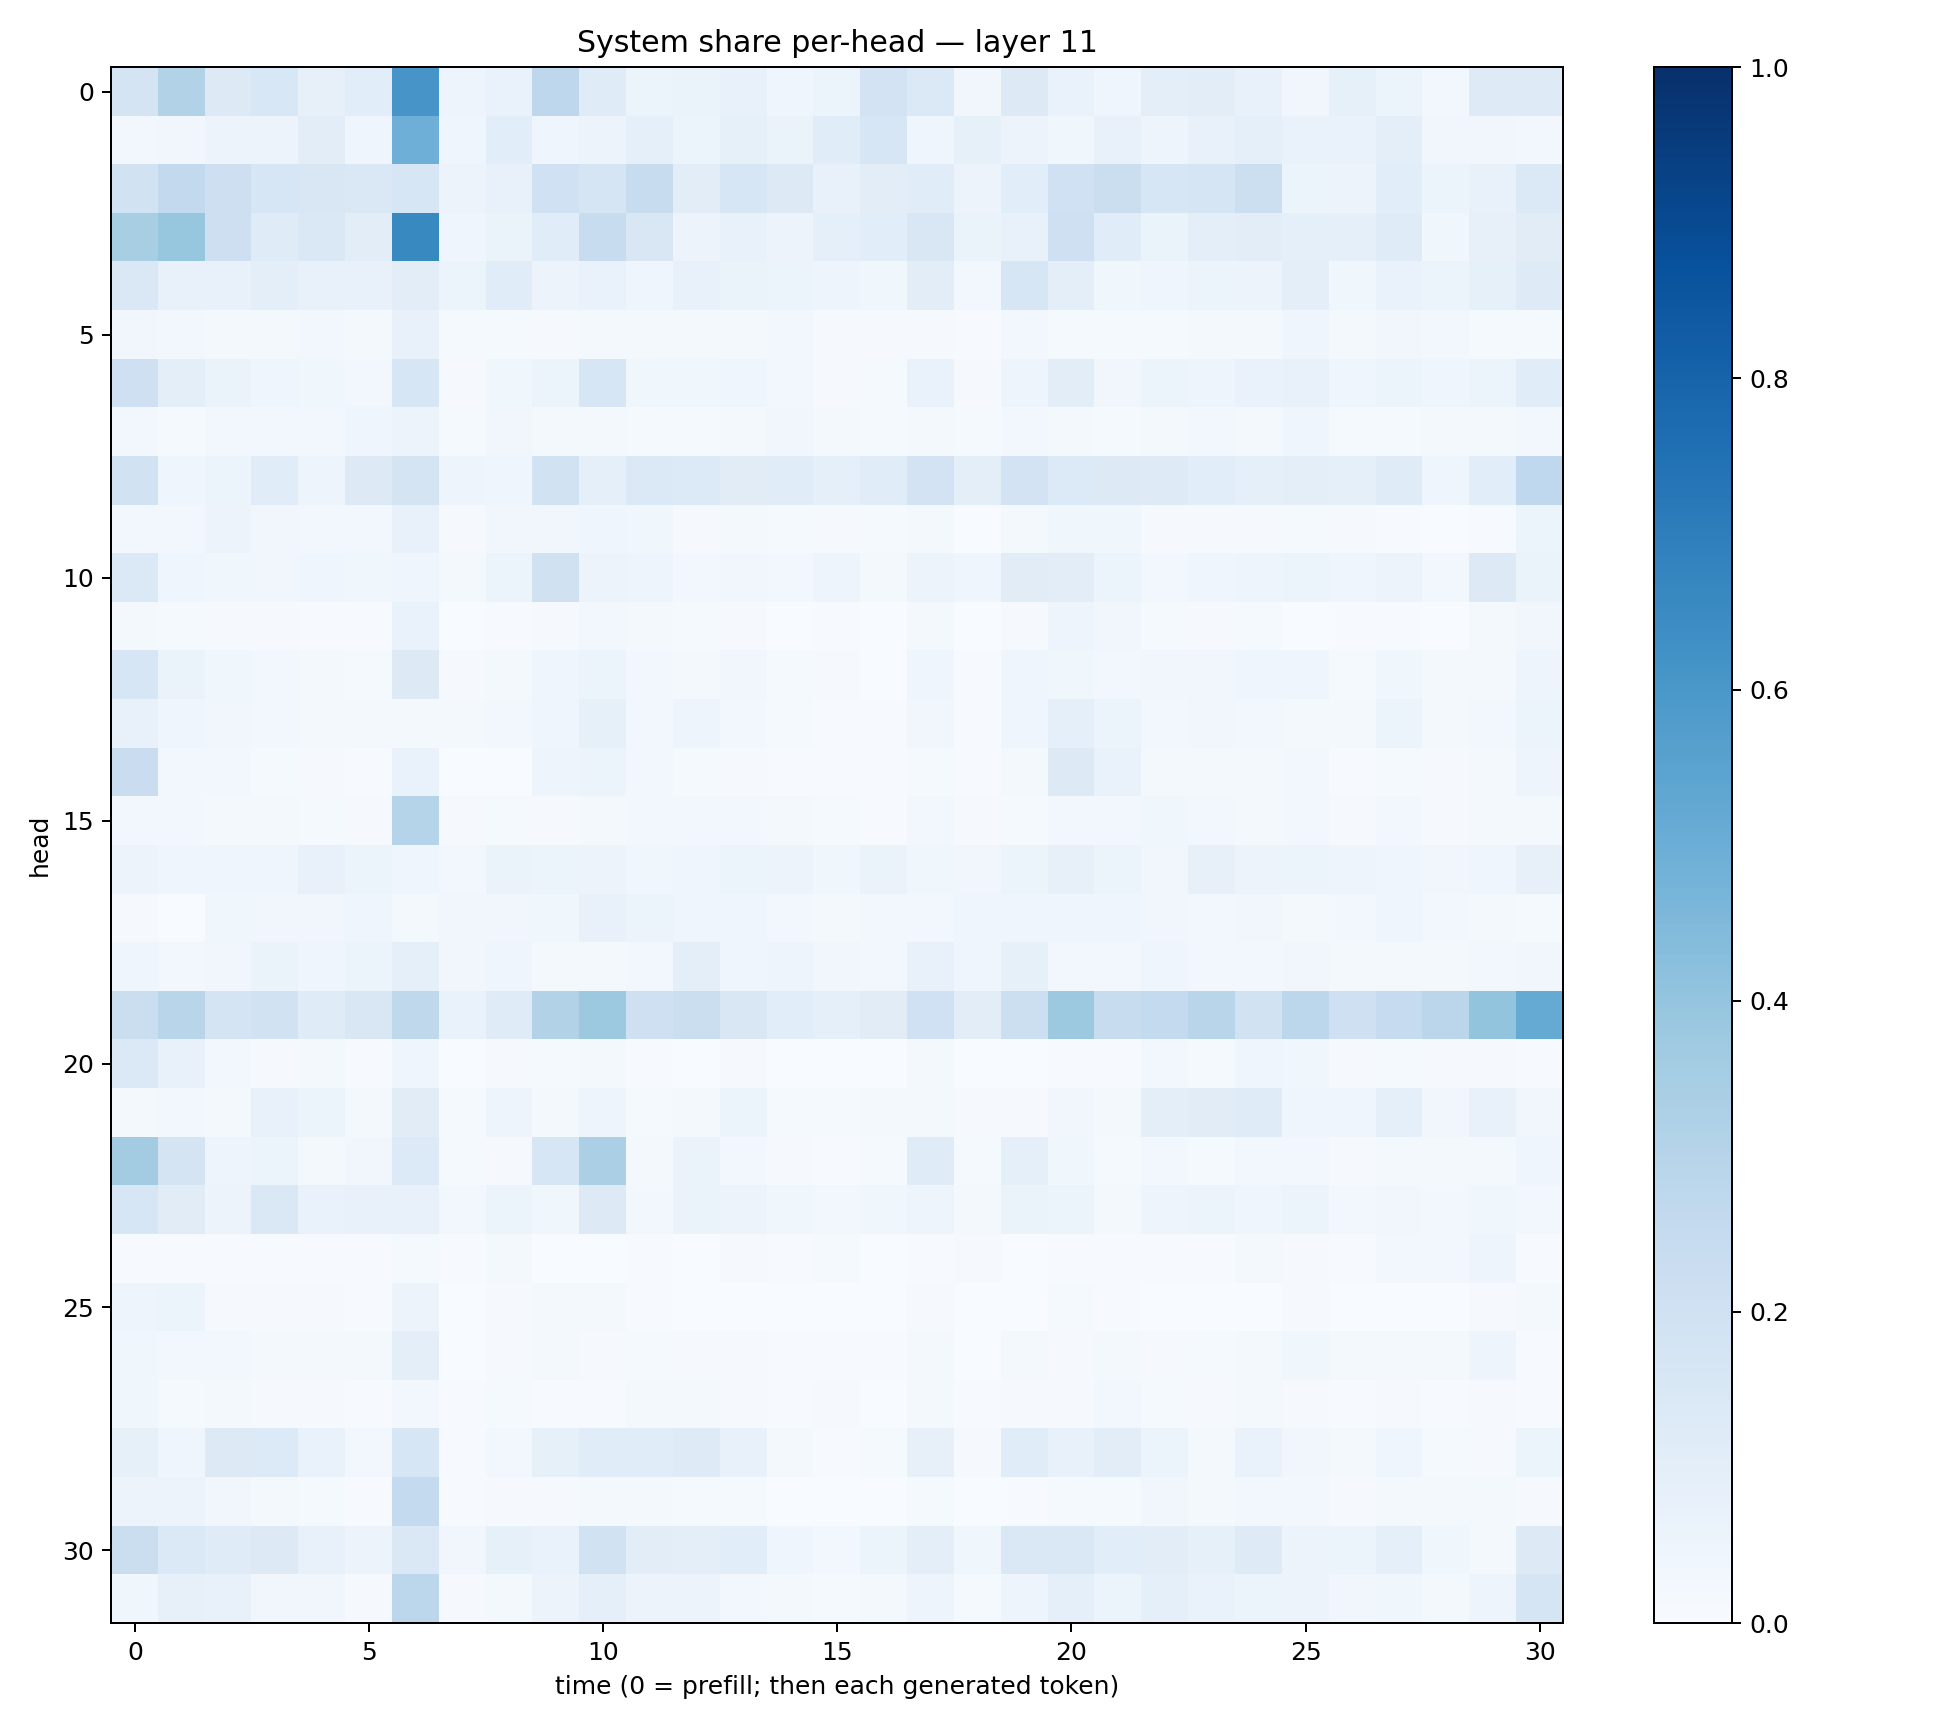

The file beside this chart, header and first rows:
0.17491205, 0.3105306, 0.12509297, 0.15250768, 0.07935824, 0.109078385, 0.6061477, 0.046882242, 0.0684812, 0.27657846, 0.118757345, 0.060678594, 0.063398555, 0.072521135, 0.044277206, 0.0614075, 0.18125048, 0.13843146, 0.03173789, 0.12889527, 0.067590006, 0.039795734, 0.101098515, 0.10289158
0.02891, 0.03441, 0.05832, 0.05528, 0.1025, 0.04276, 0.4956, 0.0398, 0.1077, 0.04496, 0.05744, 0.09173, 0.05286, 0.08492, 0.06278, 0.1135, 0.1627, 0.04022, 0.0821, 0.05621, 0.03796, 0.07636, 0.04951, 0.07626
0.1894, 0.2589, 0.2125, 0.1632, 0.1509, 0.1453, 0.1564, 0.05528, 0.07642, 0.2012, 0.1643, 0.24, 0.1022, 0.157, 0.1271, 0.07223, 0.1022, 0.1137, 0.05611, 0.1074, 0.2002, 0.2235, 0.1628, 0.1643
0.3409, 0.3927, 0.2115, 0.1207, 0.1445, 0.1041, 0.6581, 0.04425, 0.06421, 0.1157, 0.2419, 0.1495, 0.0565, 0.07404, 0.05744, 0.08734, 0.1086, 0.1506, 0.06498, 0.07594, 0.2102, 0.1151, 0.06573, 0.09949
0.1408, 0.07682, 0.07502, 0.1002, 0.07488, 0.07576, 0.1043, 0.05085, 0.1143, 0.05698, 0.0692, 0.04248, 0.07632, 0.06292, 0.05897, 0.05011, 0.03564, 0.1023, 0.02927, 0.1575, 0.09475, 0.03772, 0.04577, 0.05357
0.0351, 0.0241, 0.02131, 0.01867, 0.02647, 0.01991, 0.0743, 0.01358, 0.01314, 0.008991, 0.01611, 0.01845, 0.02228, 0.01874, 0.02743, 0.0102, 0.008752, 0.009404, 0.006546, 0.02505, 0.01302, 0.01202, 0.01521, 0.01659
0.2098, 0.09723, 0.06337, 0.04469, 0.03705, 0.02643, 0.1596, 0.007825, 0.03887, 0.0604, 0.1568, 0.0359, 0.03814, 0.04042, 0.02376, 0.01169, 0.01348, 0.06721, 0.01067, 0.04992, 0.1049, 0.03262, 0.05145, 0.04911
0.02788, 0.01392, 0.03037, 0.02524, 0.02595, 0.04177, 0.05725, 0.01478, 0.03428, 0.01837, 0.01567, 0.01445, 0.01512, 0.01756, 0.03313, 0.01683, 0.0137, 0.02197, 0.01332, 0.02787, 0.0217, 0.01446, 0.01718, 0.02427
0.1909, 0.04654, 0.05986, 0.1146, 0.04883, 0.1317, 0.1786, 0.04755, 0.0422, 0.1953, 0.09276, 0.1399, 0.1357, 0.113, 0.1133, 0.09183, 0.1142, 0.1836, 0.09741, 0.1801, 0.1329, 0.1258, 0.1241, 0.1058
0.02938, 0.03062, 0.05706, 0.03509, 0.02668, 0.02779, 0.07113, 0.009851, 0.03141, 0.03331, 0.04116, 0.03746, 0.01034, 0.01681, 0.01179, 0.008389, 0.01393, 0.01828, 0.003203, 0.01727, 0.0374, 0.03777, 0.008992, 0.008238
0.1404, 0.04493, 0.0368, 0.03323, 0.04111, 0.03782, 0.04523, 0.01955, 0.05172, 0.1985, 0.05776, 0.04989, 0.03092, 0.03182, 0.02932, 0.0487, 0.02075, 0.0569, 0.04193, 0.1114, 0.103, 0.06098, 0.03037, 0.03938
0.01577, 0.01226, 0.008631, 0.01102, 0.006546, 0.004723, 0.06931, 0.001574, 0.005708, 0.01082, 0.02434, 0.01782, 0.01179, 0.008296, 0.002253, 0.007092, 0.003722, 0.01957, 0.003686, 0.01108, 0.05065, 0.03292, 0.01522, 0.01147
0.157, 0.06276, 0.03604, 0.02959, 0.02268, 0.01301, 0.1328, 0.009555, 0.01808, 0.04097, 0.05225, 0.02411, 0.0233, 0.03296, 0.01341, 0.009071, 0.003498, 0.0438, 0.006345, 0.04571, 0.03856, 0.02647, 0.03479, 0.0336
0.07044, 0.04272, 0.03435, 0.02901, 0.01582, 0.0217, 0.01563, 0.01895, 0.02709, 0.04266, 0.08247, 0.02932, 0.0499, 0.03025, 0.01284, 0.005189, 0.006303, 0.03507, 0.00776, 0.03984, 0.09335, 0.0511, 0.02432, 0.03455
0.2304, 0.02785, 0.03029, 0.01416, 0.009106, 0.004236, 0.06977, 0.001948, 0.003836, 0.04911, 0.05292, 0.02461, 0.01343, 0.01086, 0.005464, 0.006114, 0.005333, 0.01402, 0.005798, 0.02033, 0.1293, 0.06784, 0.02003, 0.02034
0.02907, 0.02443, 0.02034, 0.02201, 0.01377, 0.009447, 0.3006, 0.008691, 0.01391, 0.01077, 0.0189, 0.02628, 0.02483, 0.0295, 0.02232, 0.01521, 0.006795, 0.02666, 0.009651, 0.01404, 0.02715, 0.02478, 0.03845, 0.02707
0.05473, 0.04313, 0.04253, 0.04277, 0.07106, 0.05278, 0.04163, 0.02755, 0.06285, 0.05928, 0.05654, 0.03622, 0.04423, 0.05253, 0.05845, 0.03619, 0.0644, 0.03756, 0.03233, 0.05331, 0.08133, 0.05166, 0.03268, 0.08054
0.008095, 0.003649, 0.0361, 0.03441, 0.03193, 0.04117, 0.02013, 0.03271, 0.03258, 0.03629, 0.07626, 0.05083, 0.04294, 0.04099, 0.02721, 0.02334, 0.02784, 0.02915, 0.04503, 0.03945, 0.04234, 0.04093, 0.03373, 0.02971
0.04082, 0.02476, 0.03187, 0.0639, 0.04261, 0.05186, 0.09111, 0.03257, 0.04492, 0.01672, 0.02231, 0.02473, 0.09941, 0.04448, 0.04696, 0.03129, 0.02414, 0.0754, 0.04032, 0.08334, 0.02846, 0.02506, 0.04039, 0.024
0.221, 0.292, 0.176, 0.1949, 0.1203, 0.149, 0.2719, 0.06932, 0.1177, 0.3128, 0.3786, 0.2064, 0.2192, 0.1505, 0.1078, 0.09217, 0.1128, 0.1998, 0.1043, 0.216, 0.3771, 0.236, 0.2562, 0.2908
0.1376, 0.07676, 0.02992, 0.01162, 0.02057, 0.005225, 0.03941, 0.001324, 0.008551, 0.01305, 0.01616, 0.00777, 0.002208, 0.009459, 0.0009983, 0.00287, 0.002367, 0.01779, 0.002493, 0.002233, 0.006994, 0.007362, 0.02795, 0.01299
0.02241, 0.02367, 0.02328, 0.07593, 0.06221, 0.02171, 0.1129, 0.01425, 0.04906, 0.01904, 0.04935, 0.01213, 0.01845, 0.05272, 0.01248, 0.01303, 0.01779, 0.0222, 0.008875, 0.01153, 0.03143, 0.01677, 0.1007, 0.1102
0.3576, 0.1742, 0.0485, 0.05934, 0.02337, 0.03149, 0.1362, 0.01448, 0.0117, 0.1605, 0.3337, 0.01744, 0.0633, 0.02745, 0.01155, 0.00702, 0.01202, 0.1173, 0.01428, 0.0872, 0.03881, 0.01219, 0.0271, 0.01456
0.1608, 0.1113, 0.05611, 0.1407, 0.06952, 0.07086, 0.07465, 0.02594, 0.05189, 0.03874, 0.1315, 0.02943, 0.06261, 0.05817, 0.03581, 0.02756, 0.0354, 0.04955, 0.02103, 0.06612, 0.06173, 0.01789, 0.04811, 0.06016
0.007473, 0.004528, 0.005066, 0.004395, 0.00772, 0.006948, 0.01463, 0.006196, 0.01698, 0.00365, 0.003057, 0.005912, 0.002998, 0.009494, 0.007217, 0.01278, 0.00146, 0.006345, 0.008114, 0.003232, 0.004488, 0.007427, 0.006651, 0.007322
0.04852, 0.05081, 0.01091, 0.009981, 0.009677, 0.007033, 0.05754, 0.002137, 0.009478, 0.01649, 0.01956, 0.004489, 0.001771, 0.003622, 0.002228, 0.00229, 0.001287, 0.008961, 0.0008895, 0.003697, 0.01383, 0.006383, 0.002929, 0.003715
0.03814, 0.02919, 0.02711, 0.02242, 0.0208, 0.01827, 0.09494, 0.002803, 0.01152, 0.0157, 0.00801, 0.01274, 0.008223, 0.009491, 0.005855, 0.005308, 0.004347, 0.01968, 0.002457, 0.01718, 0.008259, 0.02104, 0.008729, 0.01321
0.03619, 0.01389, 0.01731, 0.009793, 0.01098, 0.007755, 0.02713, 0.005236, 0.01334, 0.004235, 0.00539, 0.02098, 0.01801, 0.01083, 0.007715, 0.008416, 0.002598, 0.01859, 0.004662, 0.00944, 0.01165, 0.02696, 0.01293, 0.01155
0.08511, 0.04312, 0.1319, 0.1346, 0.06798, 0.02464, 0.1628, 0.007463, 0.02479, 0.08546, 0.1161, 0.1159, 0.1211, 0.07295, 0.0178, 0.00745, 0.014, 0.082, 0.008729, 0.1144, 0.07473, 0.1021, 0.05315, 0.02246
0.05804, 0.056, 0.03186, 0.01772, 0.01221, 0.004873, 0.2565, 0.004199, 0.009971, 0.008137, 0.01833, 0.01676, 0.01467, 0.01212, 0.00297, 0.002405, 0.00247, 0.01351, 0.001587, 0.007255, 0.01288, 0.01387, 0.03324, 0.01566
0.2248, 0.1402, 0.1173, 0.1268, 0.0723, 0.05471, 0.1457, 0.03423, 0.08338, 0.06914, 0.1889, 0.1022, 0.09924, 0.1063, 0.04047, 0.02935, 0.05087, 0.09731, 0.03766, 0.142, 0.141, 0.1083, 0.1048, 0.08519
0.03726, 0.07978, 0.07606, 0.03321, 0.03248, 0.01162, 0.2789, 0.01089, 0.01858, 0.05607, 0.09068, 0.05515, 0.05741, 0.02759, 0.0181, 0.01441, 0.02105, 0.05036, 0.01474, 0.05046, 0.09293, 0.05401, 0.0889, 0.06807
